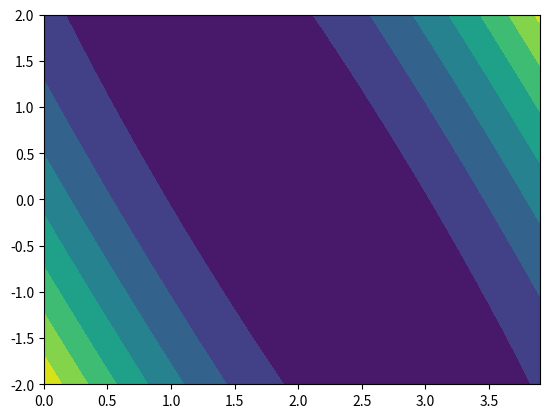
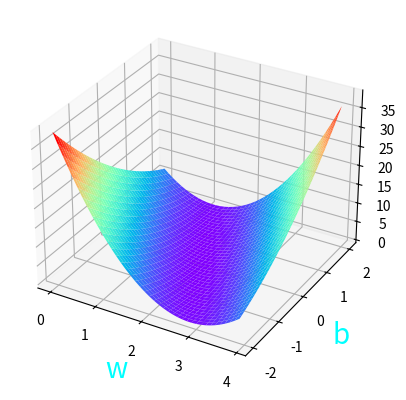

Here is the Python script that generated these plots, in order:
#!/usr/bin/env python
# -*- coding:utf-8 -*-

# file:LinearModelExercise.py
# author:xm
# datetime:2023/2/10 10:55
# software: PyCharm

"""
this is function  description 
"""
# import module your need

# Numpy
import numpy
# For plotting
import matplotlib.pyplot as plt
# from matplotlib import cm
# from mpl_toolkits.mplot3d import Axes3D

import warnings
warnings.filterwarnings('ignore')  # 可以忽略matplotlib的warning

# define training set
x_data = [1.0, 2.0, 3.0]
y_data = [2.0, 4.0, 6.0]


def forward(w: numpy.ndarray, b: numpy.ndarray, x: float) -> numpy.ndarray:
    return w * x + b  # 矩阵计算


def loss(y_hat: numpy.ndarray, y: float) -> numpy.ndarray:
    return (y_hat - y) ** 2


w_cor = numpy.arange(0.0, 4.0, 0.1)
b_cor = numpy.arange(-2.0, 2.1, 0.1)

# 此处直接使用矩阵进行计算
w, b = numpy.meshgrid(w_cor, b_cor)
mse = numpy.zeros(w.shape)  # 定义误差（矩阵 实质上是每个点(w, b)对应的loss 全0）

for x, y in zip(x_data, y_data):
    _y = forward(w, b, x)  # w 每次都是[0., 0.1, ……, 3.9]   而b依次为[-2, -2, …… -2]、[-1.9, -1.9, ……, -1.9] …… [2, 2, …… 2]
    mse += loss(_y, y)
mse /= len(x_data)  # 均方误差

# 绘图
h = plt.contourf(w, b, mse)

fig = plt.figure()
# ax = Axes3D(fig)
ax = plt.axes(projection='3d')
plt.xlabel(r'w', fontsize=20, color='cyan')
plt.ylabel(r'b', fontsize=20, color='cyan')
ax.plot_surface(w, b, mse, rstride=1, cstride=1, cmap=plt.get_cmap('rainbow'))
plt.show()

